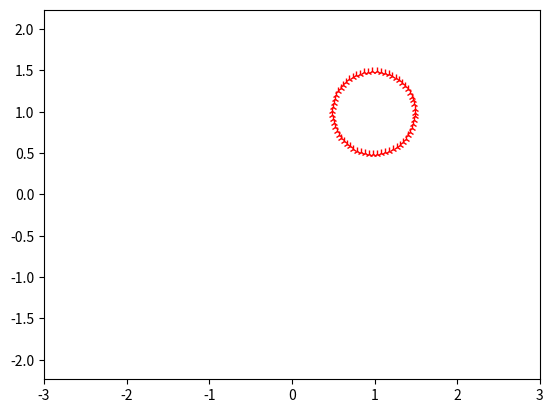

Source code (Python):
from matplotlib.animation import FuncAnimation
import matplotlib.pyplot as plt
import numpy as np
 
def circle_move(R, vx0,vy0,time) :
    x0 = vx0 * time
    y0 = vy0 * time
    alpha = np.arange(0,2*np.pi,0.1)
    x = x0 + R*np.cos(alpha)
    y = y0 + R*np.sin(alpha)
    return x,y

fig, ax = plt.subplots()
ball, = plt.plot([], [], '2', color='r', label='Ball')
 
def animate(i):
    ball.set_data(circle_move(R=0.5, vx0=0.01, vy0=0.01, time=i))
    return ball
    
edge = 3
plt.axis('equal')
ax.set_xlim(-edge, edge)
ax.set_ylim(-edge, edge)
 
ani = FuncAnimation(fig, animate, frames=100, interval=30)
ani.save('animation_3.gif', writer="pillow")
